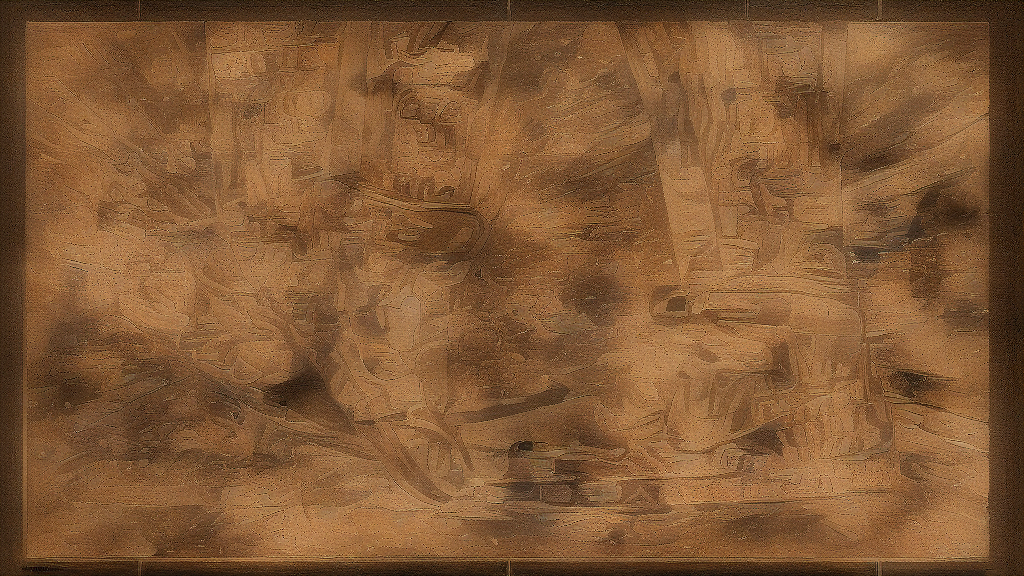
Generation parameters embedded in this image by InvokeAI (PNG metadata text chunk, JSON):
{"app_version":"3.3.0post3","generation_mode":"txt2img","positive_prompt":"Generate an Italian Art Deco poster for a 1930s automobile race in Rome. The poster should capture the speed and excitement of the event.","negative_prompt":"","width":1024,"height":576,"seed":2733334100,"rand_device":"cpu","cfg_scale":7.5,"steps":30,"scheduler":"dpmpp_2m_k","clip_skip":0,"model":{"model_name":"stable-diffusion-v1-5-inpainting","base_model":"sd-1","model_type":"main"},"controlnets":[{"image":{"image_name":"ac525068-6c73-4927-a361-99ec1005fe00.png"},"control_model":{"model_name":"canny","base_model":"sd-1"},"control_weight":1.0,"begin_step_percent":0.0,"end_step_percent":1.0,"control_mode":"balanced","resize_mode":"just_resize"}],"ipAdapters":[],"t2iAdapters":[],"loras":[]}